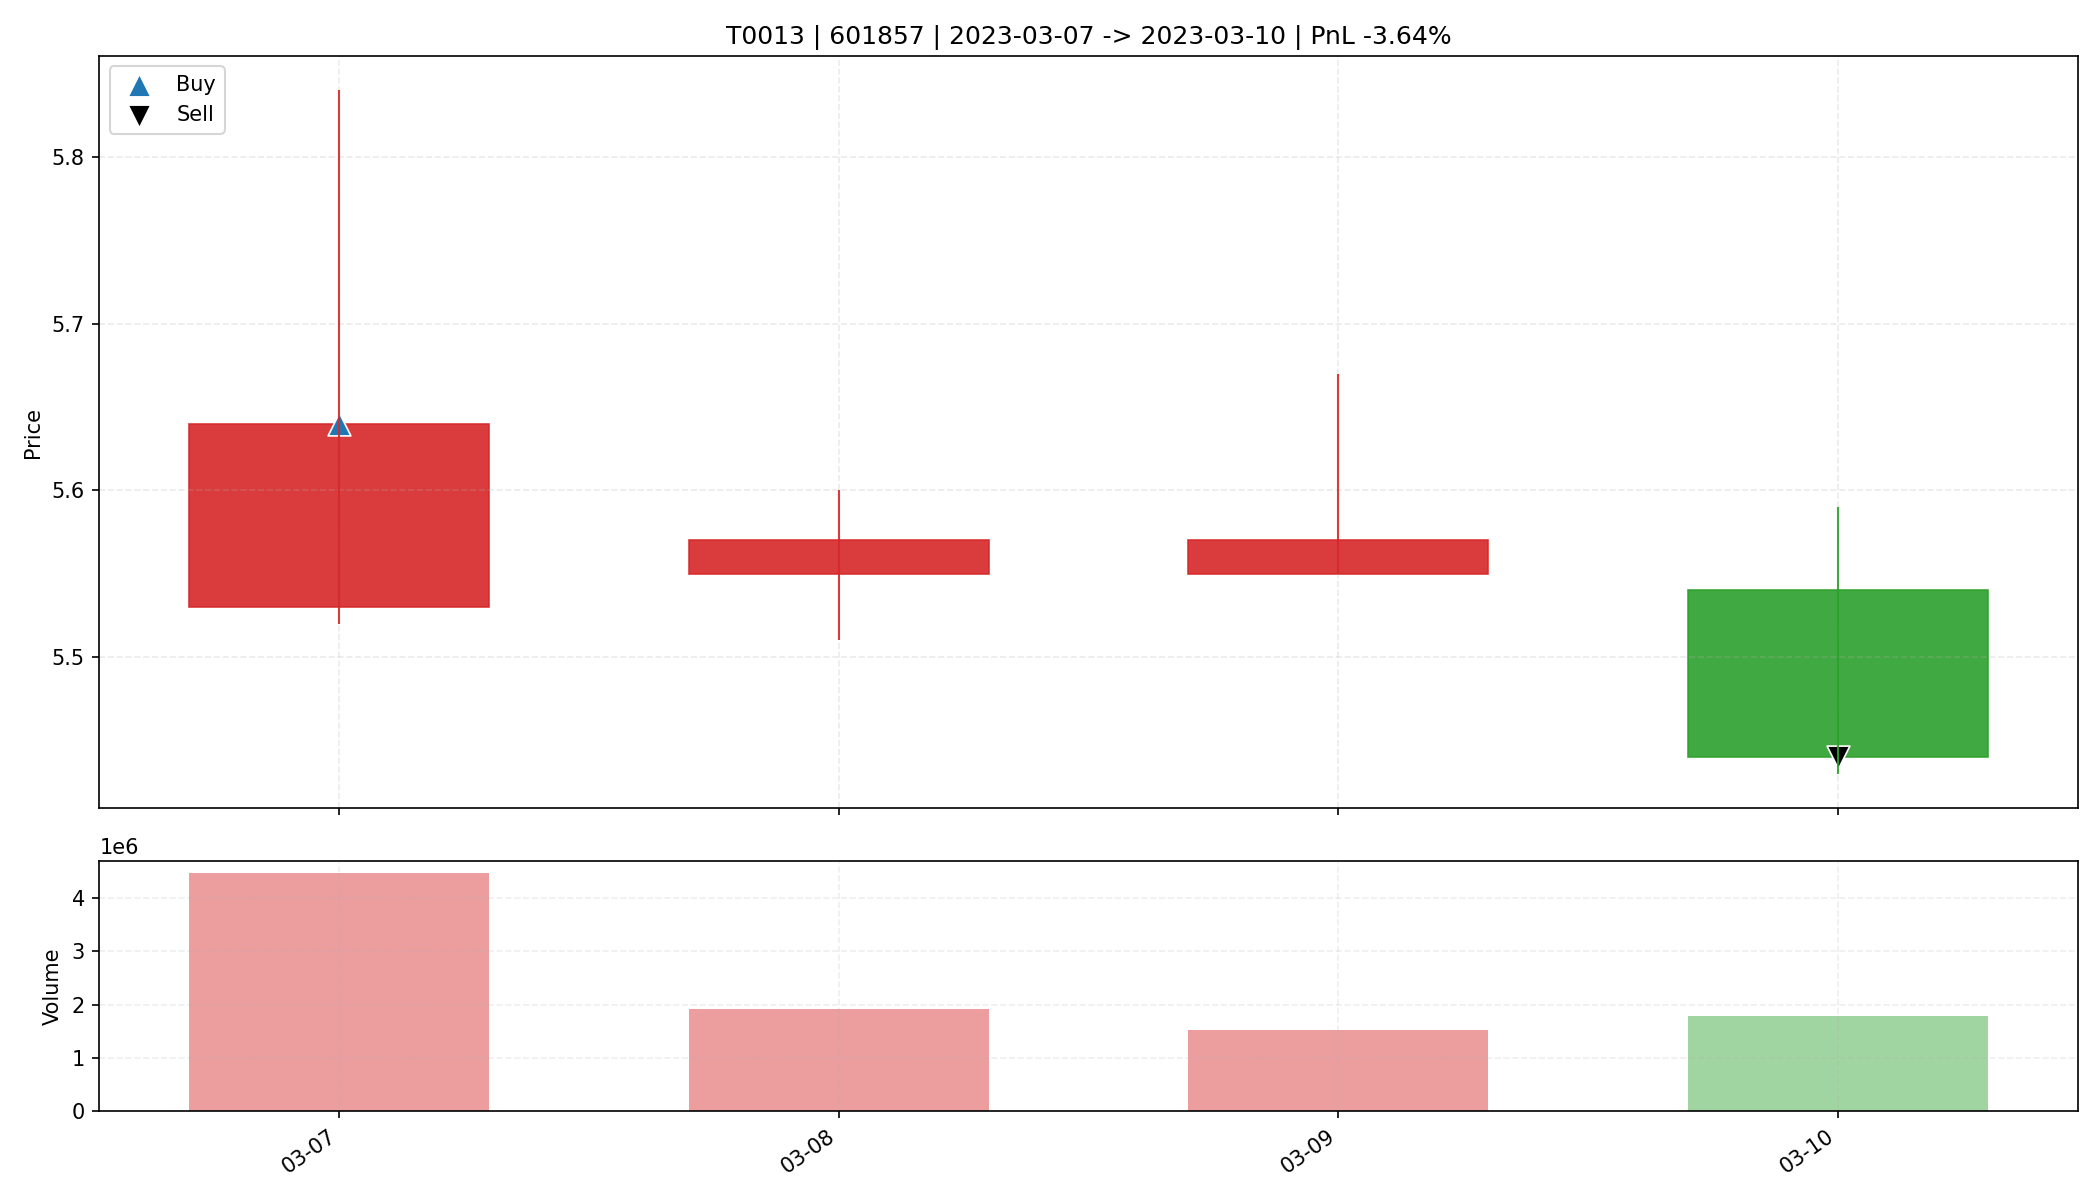

The file beside this chart, header and first rows:
date, open, high, low, close, amount, volume, trade_id, code, buy_date, sell_date, buy_price, sell_price, matched_shares, buy_reason, sell_reason, sell_profit_pct, sell_hold_days, is_buy_day, is_sell_day, holding_day_index
2023-03-07, 5.53, 5.84, 5.52, 5.64, 2558296064, 4481967, T0013, 601857, 2023-03-07, 2023-03-10, 5.64, 5.44, 5800, 前10日振幅8.3%, 阳线涨幅2.0%, 突破均线, 放量1.9倍(温和+爆发…, 收盘跌破防守线(5.520), -3.643, 3.0, True, False, 0
2023-03-08, 5.55, 5.6, 5.51, 5.57, 1068594048, 1922833, T0013, 601857, 2023-03-07, 2023-03-10, 5.64, 5.44, 5800, 前10日振幅8.3%, 阳线涨幅2.0%, 突破均线, 放量1.9倍(温和+爆发…, 收盘跌破防守线(5.520), -3.643, 3.0, False, False, 1
2023-03-09, 5.55, 5.67, 5.55, 5.57, 858210560, 1534064, T0013, 601857, 2023-03-07, 2023-03-10, 5.64, 5.44, 5800, 前10日振幅8.3%, 阳线涨幅2.0%, 突破均线, 放量1.9倍(温和+爆发…, 收盘跌破防守线(5.520), -3.643, 3.0, False, False, 2
2023-03-10, 5.54, 5.59, 5.43, 5.44, 988683904, 1797840, T0013, 601857, 2023-03-07, 2023-03-10, 5.64, 5.44, 5800, 前10日振幅8.3%, 阳线涨幅2.0%, 突破均线, 放量1.9倍(温和+爆发…, 收盘跌破防守线(5.520), -3.643, 3.0, False, True, 3
